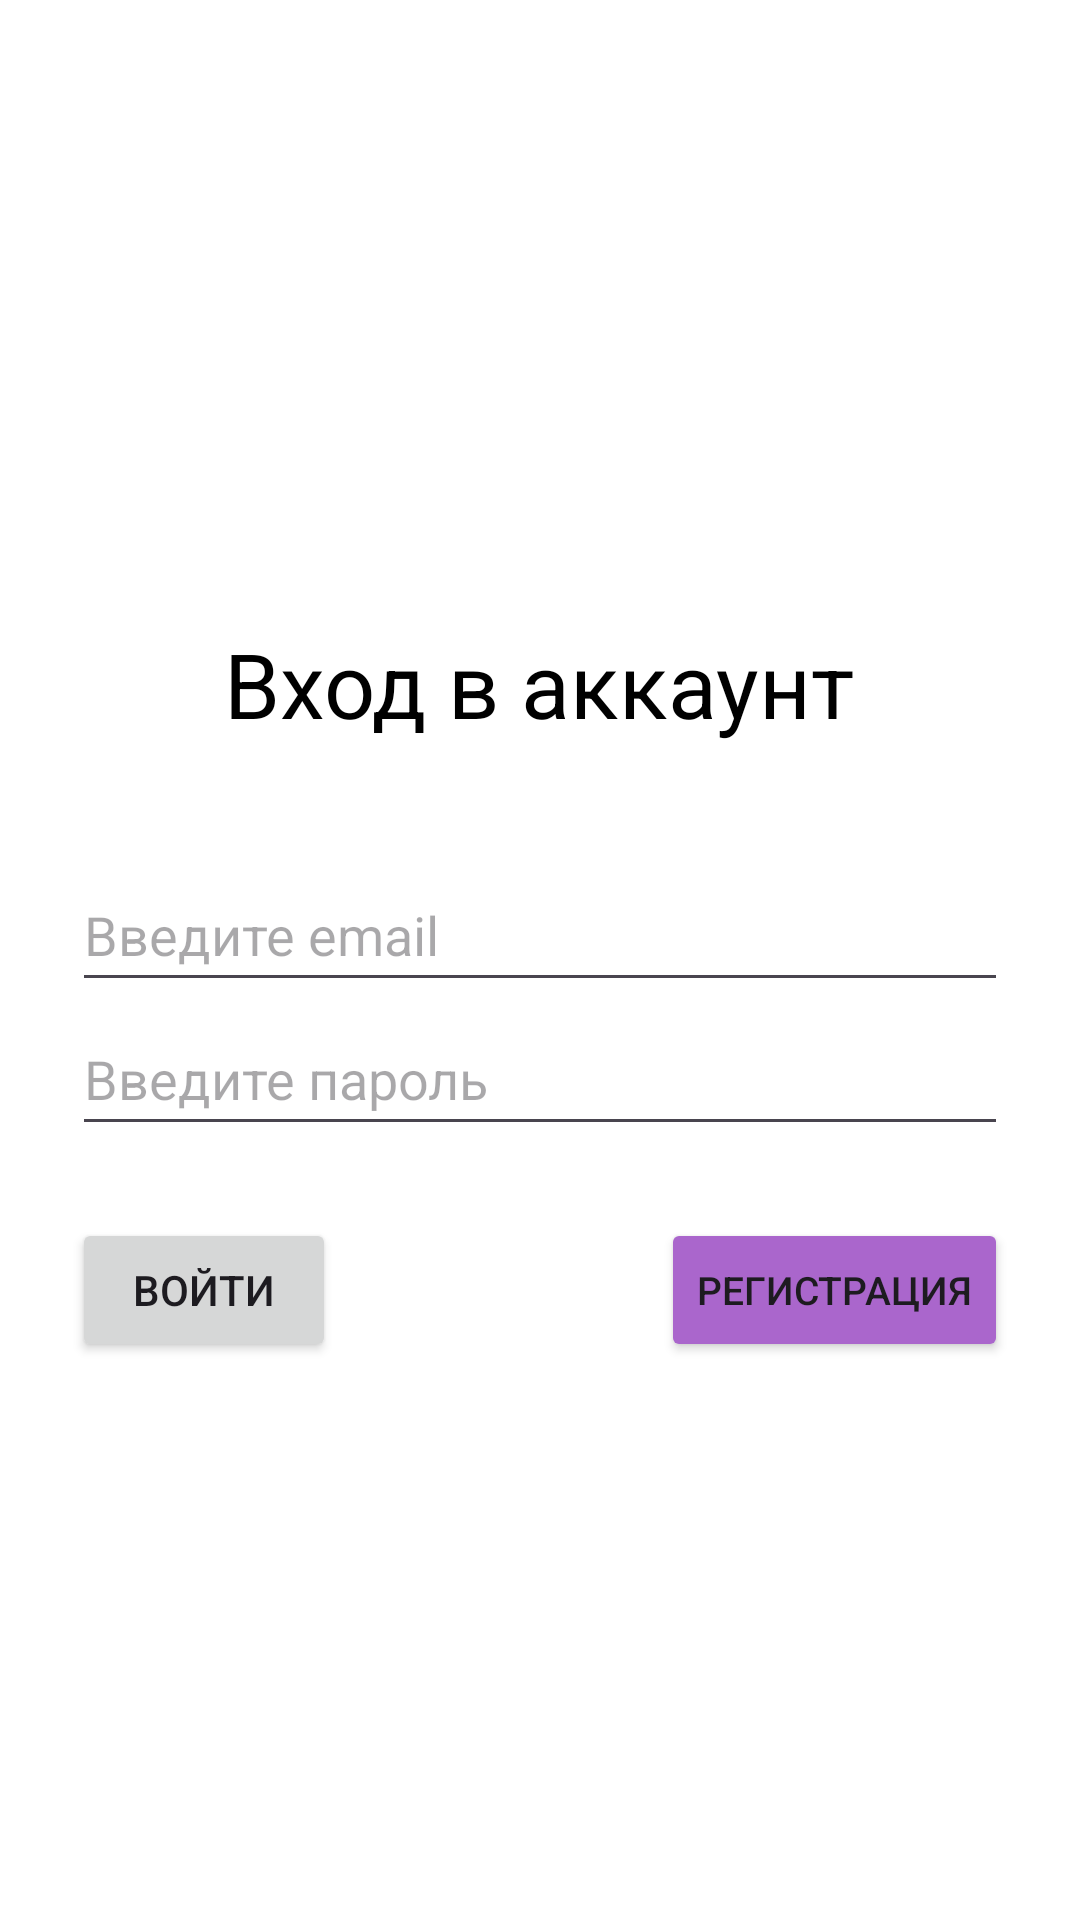

Here is an Android app screen rendered from its layout file. Give the layout XML and the strings, colors and styles it references.
<!-- AndroidManifest.xml: application theme Theme.MindMines -->
<!-- res/layout/user_login.xml -->
<?xml version="1.0" encoding="utf-8"?>
<LinearLayout xmlns:android="http://schemas.android.com/apk/res/android"
    xmlns:app="http://schemas.android.com/apk/res-auto"
    style="@style/SpreadCenterVerticalLayout"
    android:layout_height="match_parent"
    android:layout_gravity="center"
    android:background="@color/white">

    <LinearLayout style="@style/SpreadCenterVerticalLayout"
        android:layout_width="wrap_content"
        android:minWidth="350dp">

        <TextView
            android:id="@+id/login_header"
            style="@style/title_text"
            android:layout_width="wrap_content"
            android:layout_height="wrap_content"
            android:text="@string/login_header_text" />

        <LinearLayout
            style="@style/SpreadCenterVerticalLayout">
        <EditText
            android:id="@+id/login_email_input"
            android:layout_width="match_parent"
            android:layout_height="wrap_content"
            android:ems="10"
            android:hint="@string/login_email_input_hint"
            android:inputType="textEmailAddress"
            android:minWidth="250dp"
            android:minHeight="48dp" />

        <EditText
            android:id="@+id/login_password_input"
            android:layout_width="match_parent"
            android:layout_height="wrap_content"
            android:ems="10"
            android:hint="@string/login_password_input_hint"
            android:inputType="textPassword"
            android:minWidth="250dp"
            android:minHeight="48dp" />
        </LinearLayout>

        <LinearLayout style="@style/SpreadCenterHorizontalLayout"
            android:layout_marginTop="8dp">

            <LinearLayout style="@style/SpreadCenterHorizontalItem">

                <Button
                    android:id="@+id/login_button"
                    android:layout_width="wrap_content"
                    android:layout_height="wrap_content"
                    android:text="@string/login_button_text" />
            </LinearLayout>

            <LinearLayout style="@style/SpreadCenterHorizontalItem"
                android:gravity="end">

                <Button
                    android:id="@+id/register_page_button"
                    android:layout_width="wrap_content"
                    android:layout_height="wrap_content"
                    android:textSize="13sp"
                    android:backgroundTint="@color/holo_purple"
                    android:text="@string/register_page_button_text" />
            </LinearLayout>

            <LinearLayout style="@style/SpreadCenterHorizontalItem"
                android:id="@+id/change_server_url_button_layout"
                android:visibility="gone">

                <com.google.android.material.button.MaterialButton
                    android:id="@+id/change_server_url_button"
                    style="@style/SmallButton"
                    app:icon="@drawable/ic_settings"
                    app:iconGravity="top"
                    app:iconSize="25dp"
                    />
            </LinearLayout>
        </LinearLayout>

        <ProgressBar
            android:id="@+id/loading_indicator"
            style="?android:attr/progressBarStyleSmall"
            android:layout_width="30dp"
            android:layout_height="30dp"
            android:layout_gravity="center_horizontal"
            android:visibility="gone"
            android:layout_margin="16dp"
            android:layout_marginBottom="4dp"/>

        <TextView
            android:id="@+id/exception_text_view"
            style="@style/ErrorMessage"
            android:visibility="gone"
            android:textSize="15sp"/>

    </LinearLayout>
</LinearLayout>
<!-- resources referenced by this layout -->
<resources>
  <color name="holo_purple">#ffaa66cc</color>
  <color name="white">#FFFFFFFF</color>
  <!-- drawable ic_settings: png bitmap (drawable, 692 bytes) -->
  <string name="login_button_text">Войти</string>
  <string name="login_email_input_hint">Введите email</string>
  <string name="login_header_text">Вход в аккаунт</string>
  <string name="login_password_input_hint">Введите пароль</string>
  <string name="register_page_button_text">Регистрация</string>
  <style name="ErrorMessage" parent="error_text">
          <item name="android:layout_width">match_parent</item>
          <item name="android:layout_height">wrap_content</item>
          <item name="android:background">@drawable/msg_error_bg</item>
          <item name="android:padding">20dp</item>
          <item name="android:layout_margin">8dp</item>
          <item name="android:gravity">start</item>
      </style>
  <style name="SmallButton">
          <item name="android:layout_width">50dp</item>
          <item name="android:layout_height">45dp</item>
          <item name="cornerRadius">8dp</item>
      </style>
  <style name="SpreadCenterHorizontalItem" parent="SpreadLinearLayoutItem">
          <item name="android:layout_width">0dp</item>
      </style>
  <style name="SpreadCenterHorizontalLayout" parent="SpreadCenterLinearLayout">
          <item name="android:orientation">horizontal</item>
      </style>
  <style name="SpreadCenterVerticalLayout" parent="SpreadCenterLinearLayout">
          <item name="android:orientation">vertical</item>
      </style>
  <style name="title_text" parent="StandardTextView">
          <item name="android:textSize">30sp</item>
          <item name="android:layout_margin">30dp</item>
      </style>
  <style name="Theme.MindMines" parent="Base.Theme.MindMines" />
  <style name="error_text">
          <item name="android:textColor">@android:color/black</item>
          <item name="android:textSize">20sp</item>
          <item name="android:text">@string/default_hello_world_text</item>
      </style>
  <!-- drawable msg_error_bg (drawable) -->
  <shape xmlns:android="http://schemas.android.com/apk/res/android"
      android:shape="rectangle">
      <solid android:color="@color/error_message_color"/>
      <corners android:radius="16dp"/>
  </shape>
  <style name="SpreadLinearLayoutItem">
          <item name="android:layout_width">wrap_content</item>
          <item name="android:layout_height">wrap_content</item>
          <item name="android:layout_weight">1</item>
      </style>
  <style name="SpreadCenterLinearLayout" parent="SpreadLinearLayout">
          <item name="android:gravity">center</item>
      </style>
  <style name="StandardTextView" parent="standard_text">
          <item name="android:layout_width">wrap_content</item>
          <item name="android:layout_height">wrap_content</item>
      </style>
  <style name="Base.Theme.MindMines" parent="Theme.Material3.DayNight.NoActionBar">
          
          
      </style>
  <string name="default_hello_world_text">default Hello World!</string>
  <color name="error_message_color">#FB9E9E</color>
  <style name="SpreadLinearLayout">
          <item name="android:layout_width">match_parent</item>
          <item name="android:layout_height">wrap_content</item>
          <item name="android:orientation">horizontal</item>
          <item name="android:padding">8dp</item>
          <item name="android:background">@android:color/white</item>
      </style>
  <style name="standard_text">
          <item name="android:textSize">10sp</item>
          <item name="android:textColor">#000000</item>
      </style>
</resources>
